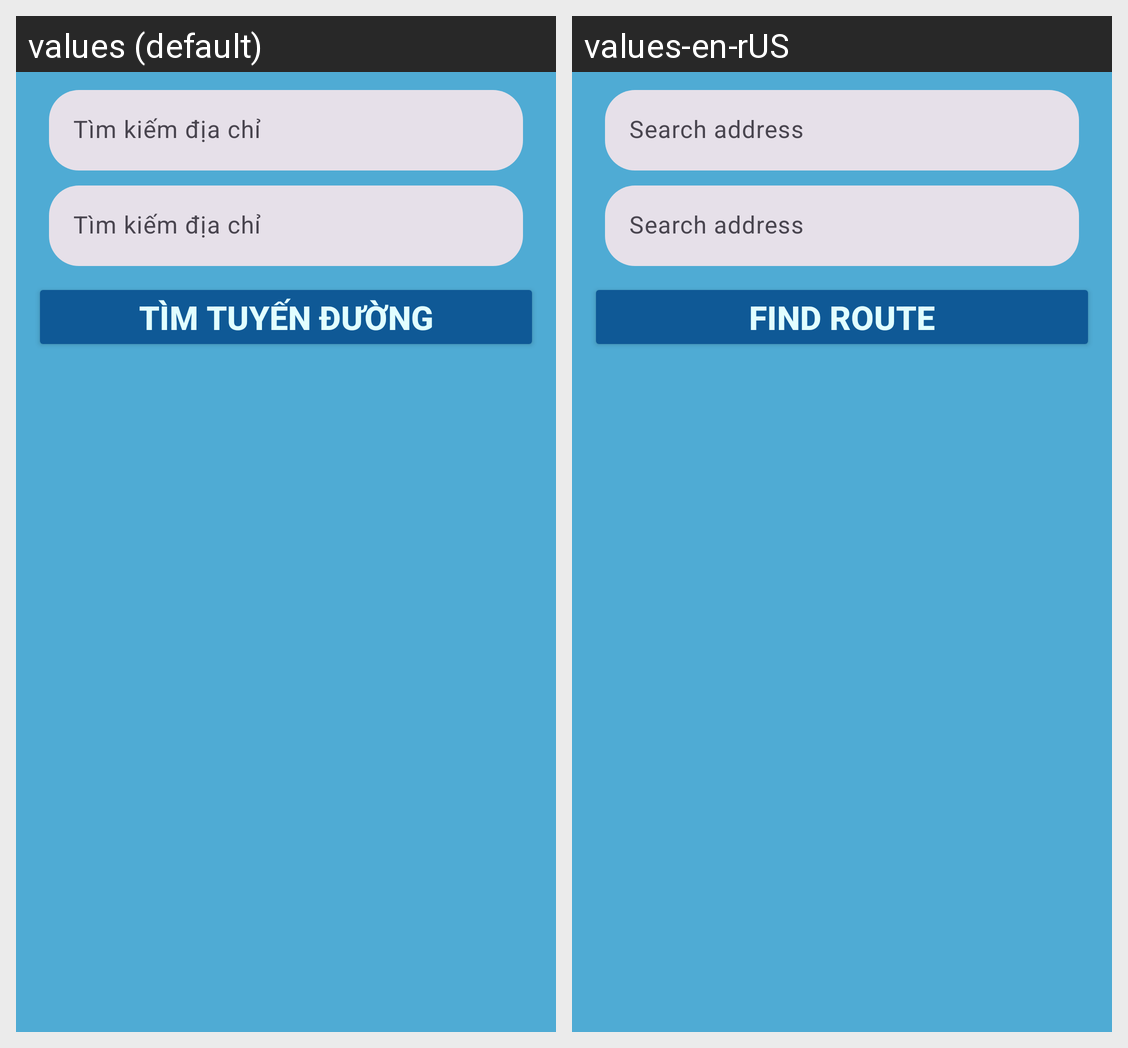

For this localized Android screen grid, give each drawn string resource with its value in every locale shown.
Android screen res/layout/ui_map.xml rendered under 2 locales, left to right: values (default), values-en-rUS. Device: Nexus 5 (rendered at 1080×1920; each locale shown at half size, 540×960, under a caption strip naming it); theme Theme.DoAn.
Strings drawn on this screen, with the default value and each locale's value (text and hints the layout hard-codes, and strings that could not be matched under every locale, appear in the picture but are not listed):

search_edittext
  values: Tìm kiếm địa chỉ
  values-en-rUS: Search address

btn_findRoute
  values: Tìm tuyến đường
  values-en-rUS: Find Route
